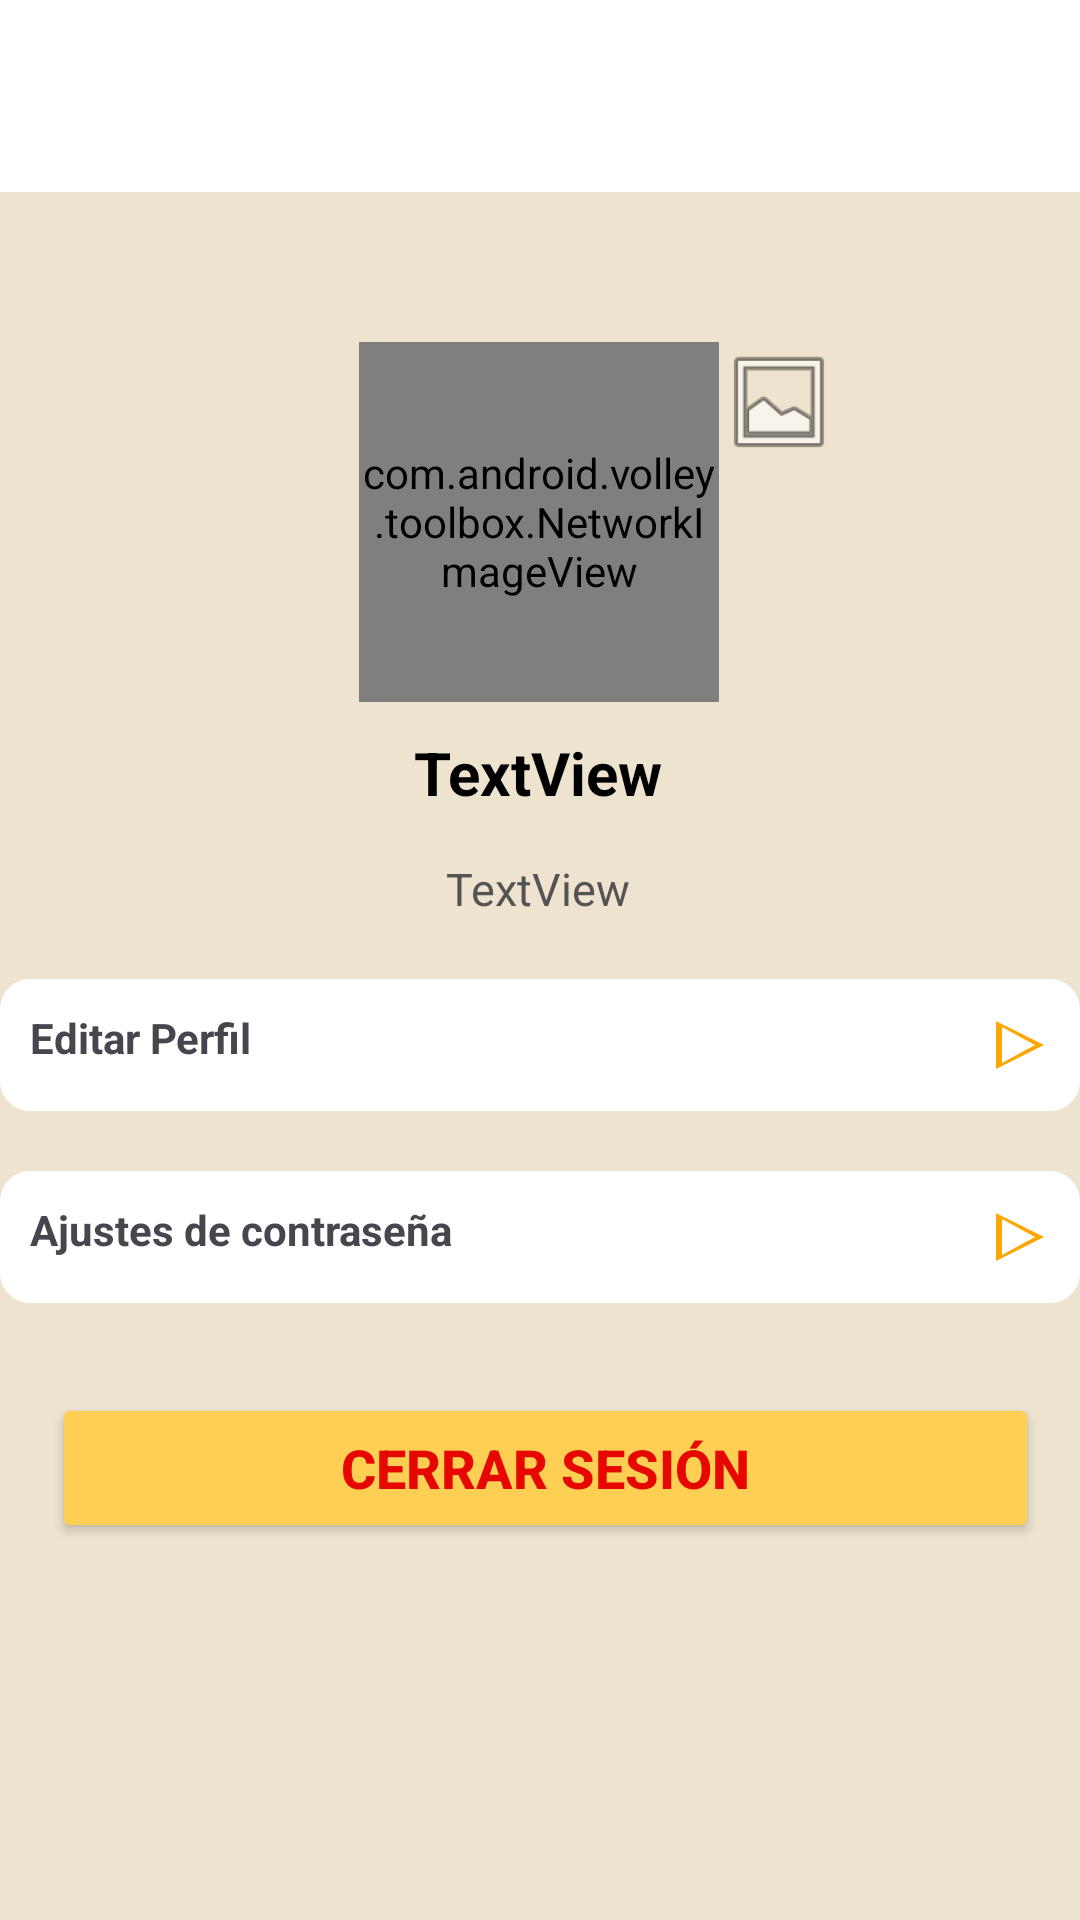

Here is an Android app screen rendered from its layout file. Give the layout XML and the strings, colors and styles it references.
<!-- AndroidManifest.xml: application theme Theme.SPRINT_1_NUEVO_15 -->
<!-- res/layout/apartado_perfil.xml -->
<?xml version="1.0" encoding="utf-8"?>
<ScrollView
    xmlns:android="http://schemas.android.com/apk/res/android"
    xmlns:app="http://schemas.android.com/apk/res-auto"
    xmlns:tools="http://schemas.android.com/tools"
    android:id="@+id/contenedor"
    android:layout_width="match_parent"
    android:layout_height="match_parent"
    android:background="@color/mi_color_personalizado">


    <androidx.constraintlayout.widget.ConstraintLayout
        android:layout_width="match_parent"
        android:layout_height="match_parent">

    <androidx.appcompat.widget.Toolbar
        android:id="@+id/toolbar"
        android:layout_width="match_parent"
        android:layout_height="?attr/actionBarSize"
        android:background="@color/white"
        tools:ignore="MissingConstraints"

        android:elevation="4dp"
        android:theme="@style/ThemeOverlay.AppCompat.ActionBar"
        app:popupTheme="@style/ThemeOverlay.AppCompat.Light"
        app:layout_constraintTop_toTopOf="parent"
        app:layout_constraintStart_toStartOf="parent"
        app:layout_constraintEnd_toEndOf="parent" >
    </androidx.appcompat.widget.Toolbar>

        <com.android.volley.toolbox.NetworkImageView
            android:id="@+id/imagen"
            android:layout_width="120dp"
            android:layout_height="120dp"
            android:layout_marginTop="50dp"
            android:paddingTop="0dp"
            app:layout_constraintEnd_toEndOf="parent"
            app:layout_constraintHorizontal_bias="0.498"
            app:layout_constraintStart_toStartOf="parent"
            app:layout_constraintTop_toBottomOf="@+id/toolbar" />

        <ImageView
            android:id="@+id/Galeria_louncher"
            android:layout_width="40dp"
            android:layout_height="40dp"
            android:contentDescription="logo galería"
            android:onClick="galeria"
            android:src="@android:drawable/ic_menu_gallery"
            app:layout_constraintStart_toEndOf="@+id/imagen"
            app:layout_constraintTop_toTopOf="@+id/imagen" />

        <TextView
            android:id="@+id/nombre"
            android:layout_width="wrap_content"
            android:layout_height="wrap_content"
            android:layout_marginTop="10dp"
            android:layout_marginBottom="30dp"
            android:text="TextView"
            android:textColor="#000000"
            android:textSize="20sp"
            app:layout_constraintBottom_toTopOf="@+id/correo"
            app:layout_constraintEnd_toEndOf="parent"
            app:layout_constraintHorizontal_bias="0.498"
            app:layout_constraintStart_toStartOf="parent"
            app:layout_constraintTop_toBottomOf="@+id/imagen"
            style="@style/BoldText"/>

        <TextView
            android:id="@+id/correo"
            android:layout_width="wrap_content"
            android:layout_height="wrap_content"
            android:layout_marginTop="15dp"
            android:text="TextView"
            android:textColor="#555454"
            android:textSize="15sp"
            app:layout_constraintEnd_toEndOf="parent"
            app:layout_constraintHorizontal_bias="0.498"
            app:layout_constraintStart_toStartOf="parent"
            app:layout_constraintTop_toBottomOf="@+id/nombre" />


        <RelativeLayout
            android:id="@+id/relativeLayout2"
            android:layout_width="match_parent"
            android:layout_height="wrap_content"
            app:layout_constraintEnd_toStartOf="@+id/nombre"
            app:layout_constraintTop_toBottomOf="@+id/correo">
            
            <RelativeLayout
                android:layout_width="match_parent"
                android:layout_height="wrap_content"
                android:layout_marginTop="20dp"
                android:background="@drawable/background_iconos_inicio"
                android:onClick="lanzarEditarPerfil">

                
                <TextView
                    android:id="@+id/textViewHola"
                    android:layout_width="wrap_content"
                    android:layout_height="wrap_content"
                    android:background="@android:color/transparent"
                    android:padding="10dp"
                    android:text="Editar Perfil"
                    android:textStyle="bold" />

                
                <ImageView
                    android:layout_width="wrap_content"
                    android:layout_height="wrap_content"
                    android:layout_alignParentTop="true"
                    android:layout_alignParentEnd="true"
                    android:layout_marginLeft="6dp"
                    android:layout_marginTop="10dp"
                    android:layout_marginEnd="10dp"
                    android:layout_marginBottom="10dp"
                    android:rotation="90"
                    android:rotationX="4"
                    android:src="@drawable/flecha_perfil" />

            </RelativeLayout>

        </RelativeLayout>


        <RelativeLayout
            android:id="@+id/relativeLayout3"
            android:layout_width="match_parent"
            android:layout_height="wrap_content"
            app:layout_constraintEnd_toStartOf="@+id/nombre"
            app:layout_constraintTop_toBottomOf="@+id/relativeLayout2">
            
            <RelativeLayout
                android:layout_width="match_parent"
                android:layout_height="wrap_content"
                android:layout_marginTop="20dp"
                android:background="@drawable/background_iconos_inicio">
                
                <TextView
                    android:id="@+id/inicioS"
                    android:layout_width="wrap_content"
                    android:layout_height="wrap_content"
                    android:background="@android:color/transparent"
                    android:padding="10dp"
                    android:text="Ajustes de contraseña"
                    android:textStyle="bold" />

                
                <ImageView
                    android:layout_width="wrap_content"
                    android:layout_height="wrap_content"
                    android:layout_alignParentTop="true"
                    android:layout_alignParentEnd="true"
                    android:layout_marginLeft="6dp"
                    android:layout_marginTop="10dp"
                    android:layout_marginEnd="10dp"
                    android:layout_marginBottom="10dp"
                    android:rotation="90"
                    android:rotationX="4"
                    android:src="@drawable/flecha_perfil" />

            </RelativeLayout>
        </RelativeLayout>

        <Button
            android:id="@+id/btn_cerrar_sesion"
            style="@style/EstiloBotonAmarilloCerrar"
            android:layout_width="329dp"
            android:layout_height="50dp"
            android:layout_marginTop="30dp"
            android:onClick="cerrarSesion"
            android:padding="8dp"
            android:text="Cerrar sesión"
            android:textSize="18sp"
            app:layout_constraintEnd_toEndOf="parent"
            app:layout_constraintHorizontal_bias="0.56"
            app:layout_constraintStart_toStartOf="parent"
            app:layout_constraintTop_toBottomOf="@+id/relativeLayout3" />


    </androidx.constraintlayout.widget.ConstraintLayout>
</ScrollView>
<!-- resources referenced by this layout -->
<resources>
  <color name="mi_color_personalizado">#EDE3CE</color>
  <color name="white">#FFFFFFFF</color>
  <!-- drawable background_iconos_inicio (drawable) -->
  <?xml version="1.0" encoding="utf-8"?>
  <shape xmlns:android="http://schemas.android.com/apk/res/android">
      <solid android:color="@android:color/white" /> 
      <corners android:radius="10dp" /> 
  </shape>
  <!-- drawable flecha_perfil (drawable) -->
  <?xml version="1.0" encoding="utf-8"?>
  <vector xmlns:android="http://schemas.android.com/apk/res/android"
      android:width="24dp"
      android:height="24dp"
      android:viewportWidth="24.0"
      android:viewportHeight="24.0"
      android:tint="#FFA500">
      <path
          android:fillColor="#FFA500"
          android:pathData="M12,2L20,18H4L12,2zm0,3L6,16h12L12,5z"/>
  
  </vector>
  <style name="BoldText">
              <item name="android:textStyle">bold</item>
          </style>
  <style name="EstiloBotonAmarilloCerrar">
          <item name="android:textColor">#E60700</item> 
          <item name="android:textSize">18sp</item> 
          <item name="android:textStyle">bold</item> 
          <item name="android:layout_marginTop">16dp</item> 
          <item name="android:backgroundTint">#FFCF54</item>
      </style>
  <style name="Theme.SPRINT_1_NUEVO_15" parent="Base.Theme.SPRINT_1_NUEVO_15" />
  <style name="Base.Theme.SPRINT_1_NUEVO_15" parent="Theme.Material3.DayNight.NoActionBar">
          
          
      </style>
</resources>
